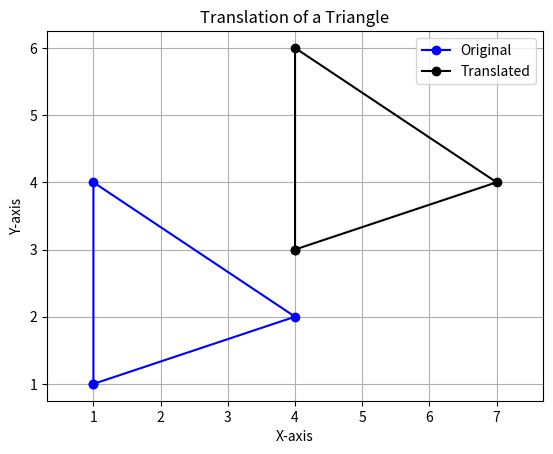

Reproduce this figure in Python.
import matplotlib.pyplot as plt
import numpy as np

# Defining the original triangle points (homogeneous coordinates with 1 for translation purposes)
original_triangle = np.array([[1, 1, 1],  # Point A
                              [4, 2, 1],  # Point B
                              [1, 4, 1]])  # Point C

# Function to perform matrix multiplication
def matrix_multiply(matrix1, matrix2):
    result = np.zeros((matrix1.shape[0], matrix2.shape[1]))
    for i in range(len(matrix1)):
        for j in range(len(matrix2[0])):
            for k in range(len(matrix2)):
                result[i][j] += matrix1[i][k] * matrix2[k][j]
    
    return result

# Function to plot triangles
def plot_triangle(triangle, color, label):
    triangle = np.vstack([triangle, triangle[0]])  # Closing the triangle
    plt.plot(triangle[:, 0], triangle[:, 1], 'o-', color=color, label=label)

# Defining transformation matrices

# 1. Translation Matrix (moving the triangle by [2, 1])
translation_matrix = np.array([[1, 0, 3],
                               [0, 1, 2],
                               [0, 0, 1]])



# Apply transformations using matrix_multiplication
translated_triangle = matrix_multiply(translation_matrix, original_triangle.T).T

# Plotting
plt.figure()

# Plot original triangle (blue)
plot_triangle(original_triangle, 'blue', 'Original')

# Plot translated triangle (black)
plot_triangle(translated_triangle, 'black', 'Translated')
# Label the plot
plt.title('Translation of a Triangle')
plt.xlabel('X-axis')
plt.ylabel('Y-axis')
plt.grid(True)
plt.legend()
plt.axis('equal')  # Keep the aspect ratio equal
plt.show()
